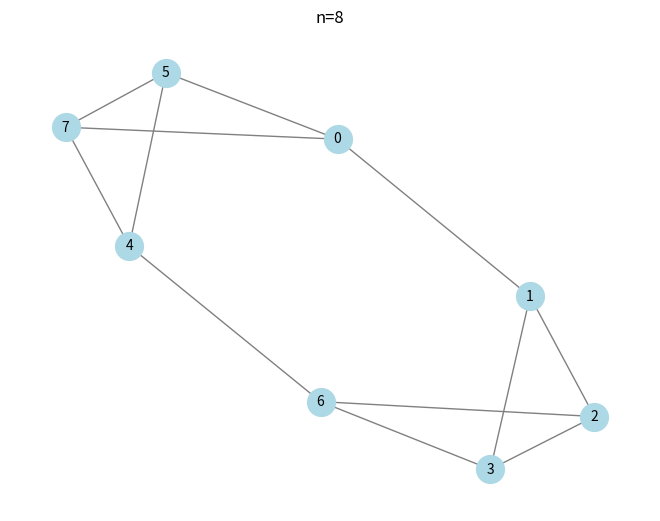
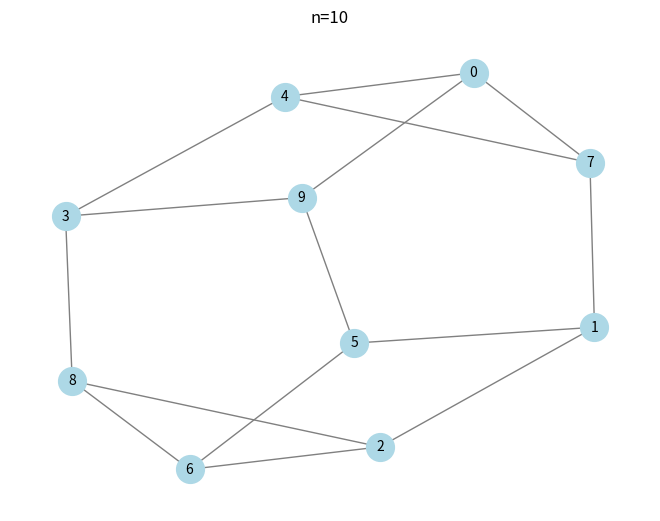
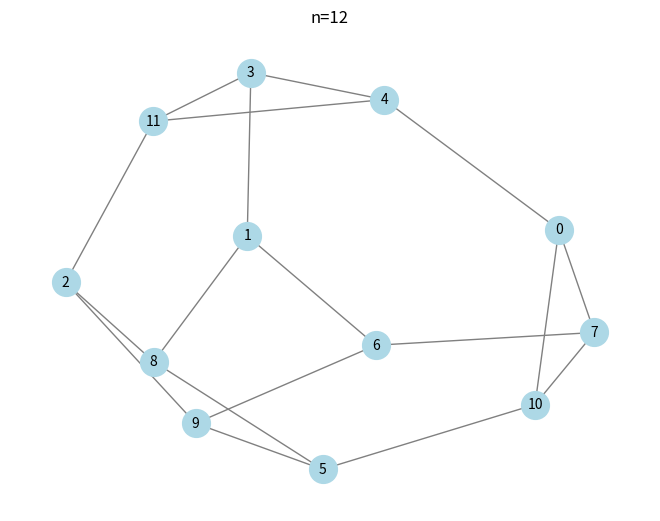
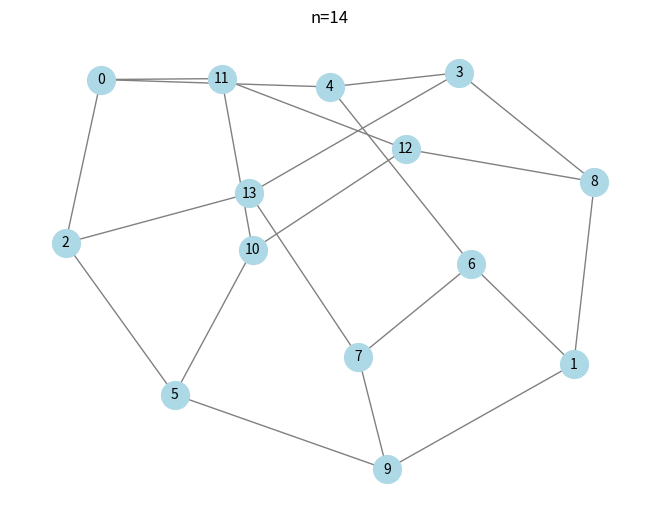
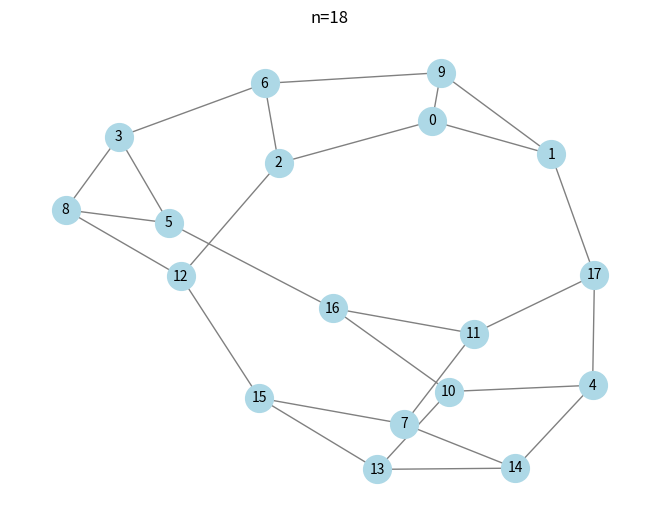
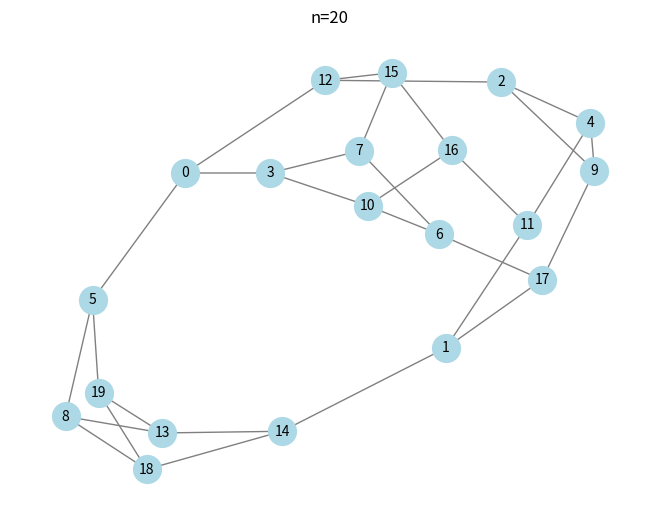
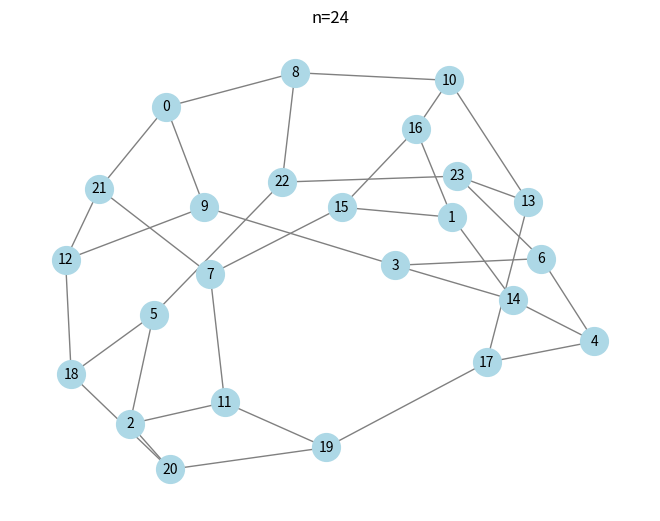
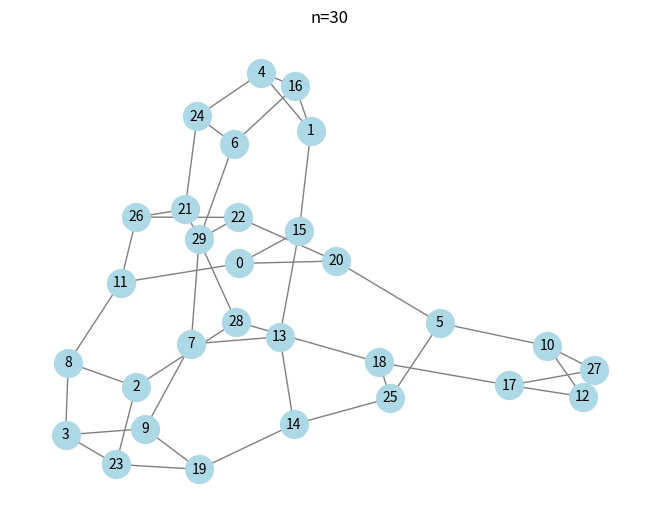
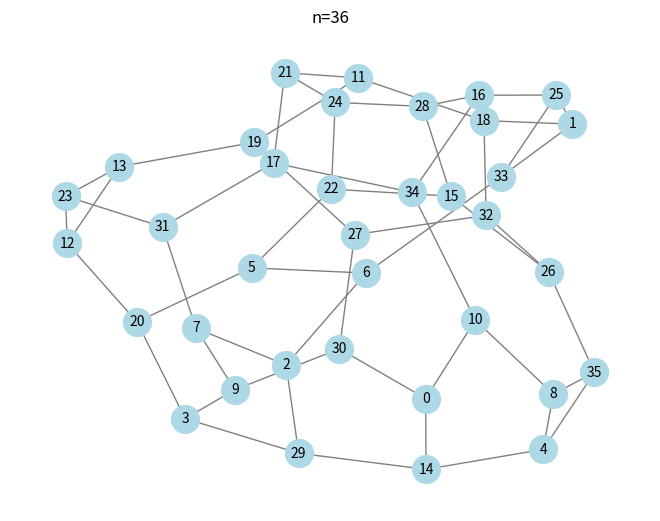

Python code for these plots, in order:
import networkx as nx
import json
from itertools import product
import networkx as nx
import matplotlib.pyplot as plt


SEED = 42

def make_cubic(n, seed):
    """
    Create a 3-regular graph with n nodes
        - n: nodes in the graph. Must be even and > 6
        - seed: used to generate the graph for reproducibility
    """
    
    return nx.random_regular_graph(3, n, seed=seed)

sizes = [8, 10, 12, 14, 18, 20, 24, 30, 36]

graphs = {}

for n in sizes:
    G_reg = make_cubic(n, seed=100 + n)
    graphs[n] = G_reg ## add the regular graph to the dictionary
    
for n, graph in graphs.items():
    pos = nx.spring_layout(graph, seed=SEED)
    nx.draw(graph, pos=pos, with_labels=True,
             edge_color="gray", node_color="lightblue",
             node_size=400, font_size=10)
    plt.title(f"n={n}")
    plt.show()        
